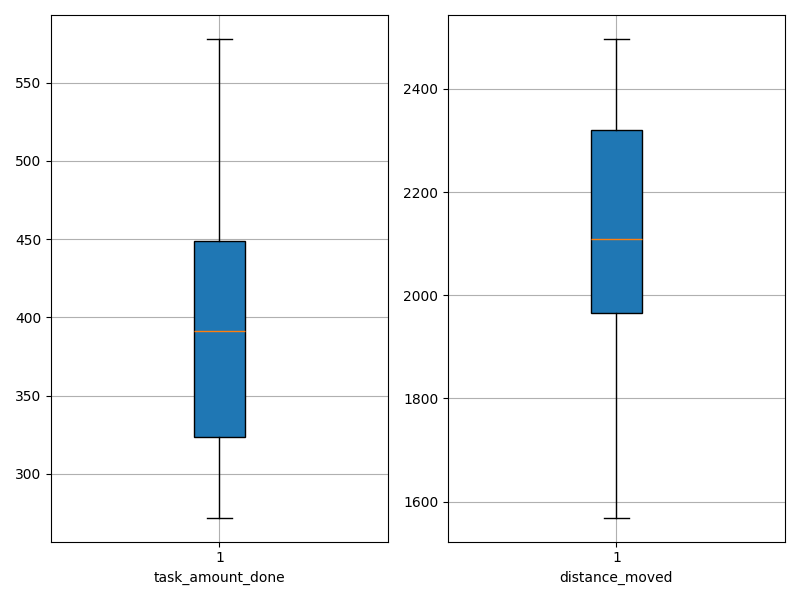

The table this chart was drawn from, first rows:
agent_id, task_amount_done, distance_moved
0, 371.0, 2067
1, 392.0, 2097
2, 411.0, 1931
3, 305.0, 2423
4, 461.0, 1964
5, 323.0, 2211
6, 327.0, 2279
7, 396.0, 2260
8, 326.0, 2367
9, 443.0, 1931
10, 406.0, 1977
11, 451.0, 1997
12, 391.0, 1969
13, 305.0, 2224
14, 454.0, 2112
15, 499.0, 1797
16, 488.0, 1925
17, 578.0, 1569
18, 272.0, 2490
19, 313.0, 2377
20, 500.0, 1919
21, 465.0, 1932
22, 375.0, 2240
23, 321.0, 2497
24, 442.0, 2108
25, 284.0, 2399
26, 421.0, 2060
27, 372.0, 2313
28, 319.0, 2323
29, 339.0, 2372
